Photos from the image-classification dataset "merged_dataset" in the GitHub repository tmgdarshan/cloud-classification-cnn-mobile. Its 7 classes are: cumulus, altocumulus, cirrus, clear sky, stratocumulus, cumulonimbus, mixed.

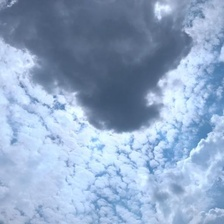
Label: mixed

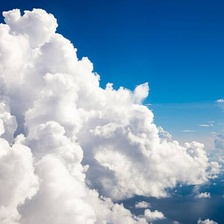
Label: mixed

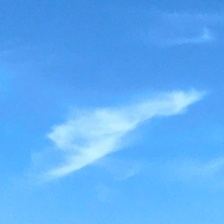
Label: cirrus

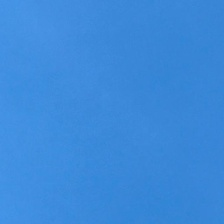
Label: clear sky

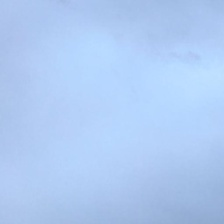
Label: stratocumulus

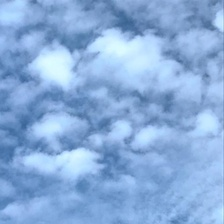
Label: altocumulus
